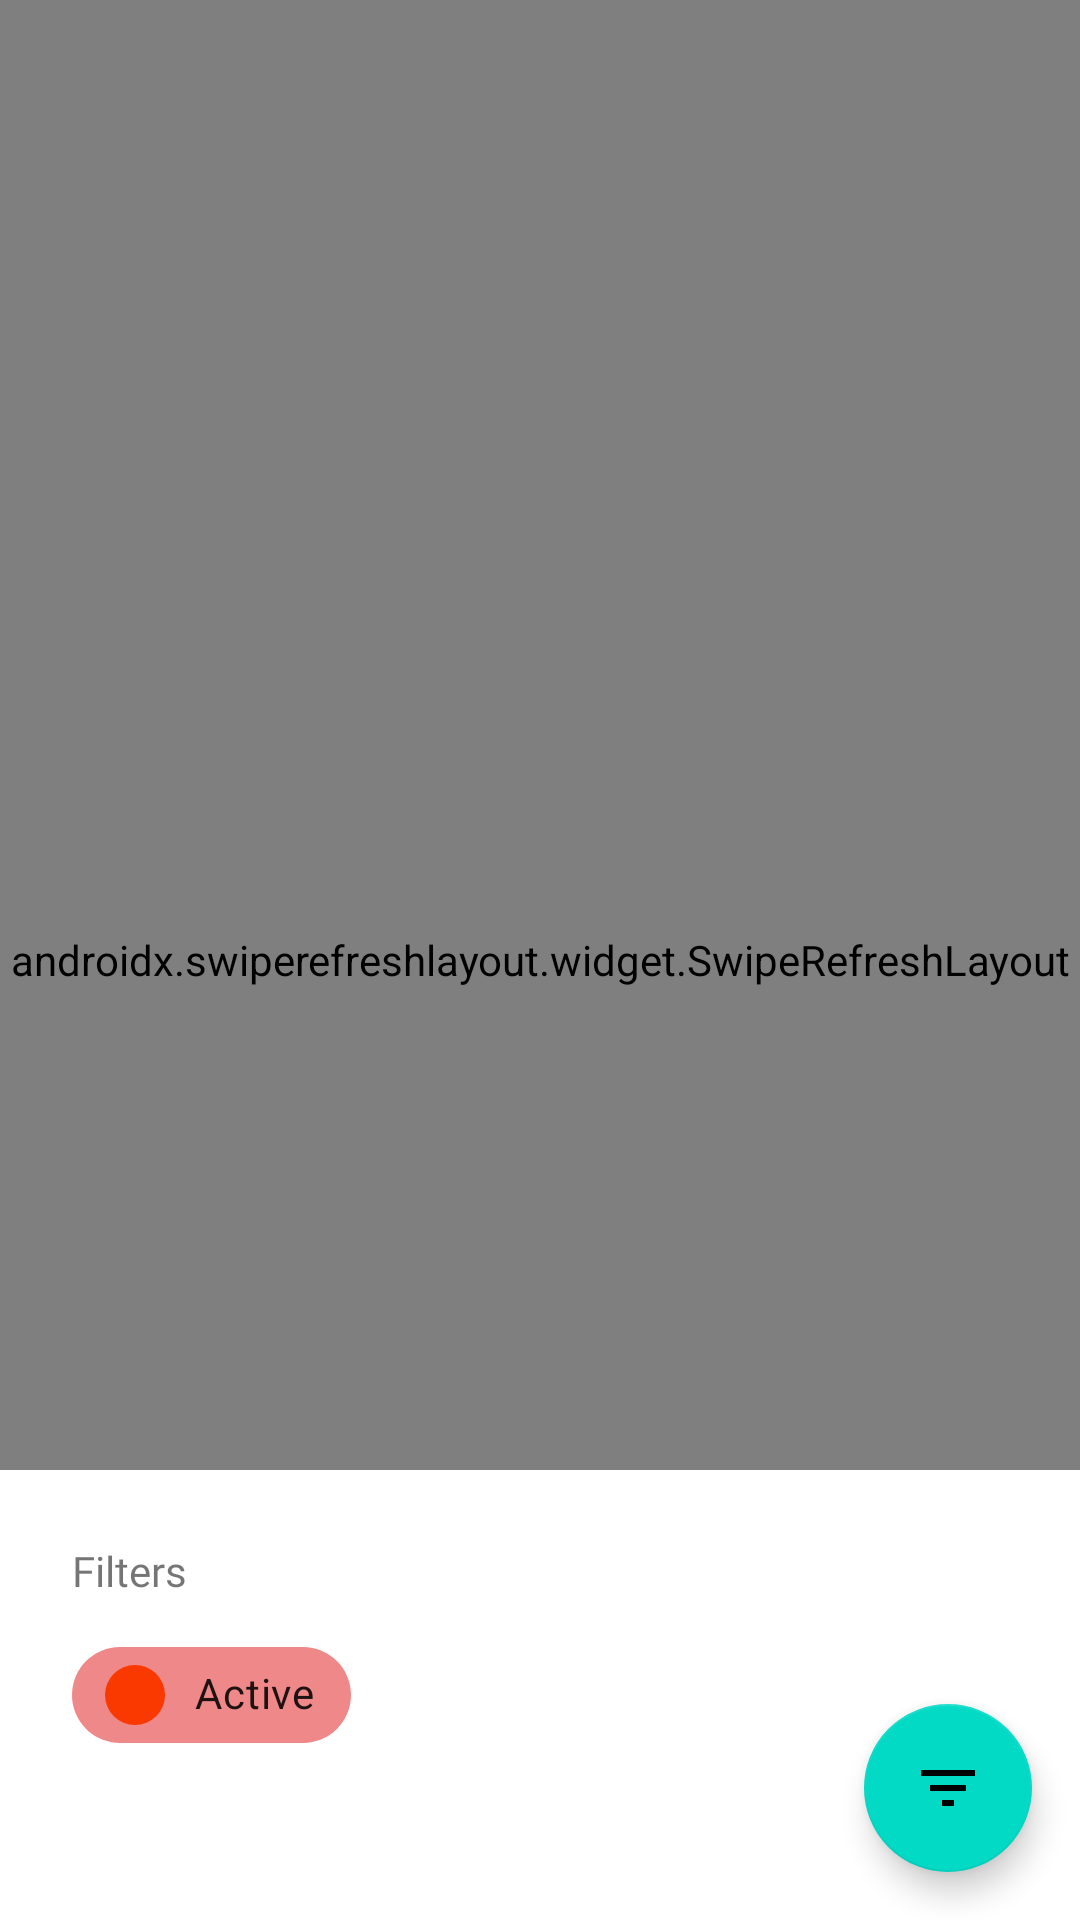

This screen was rendered from an Android layout file. Write that file and the resources it references.
<!-- AndroidManifest.xml: application theme AppTheme -->
<!-- res/layout/fragment_rocket_list.xml -->
<?xml version="1.0" encoding="utf-8"?>
<androidx.coordinatorlayout.widget.CoordinatorLayout
        xmlns:android="http://schemas.android.com/apk/res/android"
        xmlns:app="http://schemas.android.com/apk/res-auto"
        android:layout_width="match_parent"
        android:layout_height="match_parent">

    <include layout="@layout/fragment_rocket_list_content"/>

    <com.google.android.material.floatingactionbutton.FloatingActionButton
            android:id="@+id/fragmentRocketListFloatingActionButton"
            android:layout_width="wrap_content"
            android:layout_height="wrap_content"
            android:layout_gravity="bottom|end"
            android:layout_margin="@dimen/fab_margin"
            app:srcCompat="@drawable/ic_filter"/>

    
    <include layout="@layout/bottom_sheet"/>

</androidx.coordinatorlayout.widget.CoordinatorLayout>
<!-- res/layout/fragment_rocket_list_content.xml (included above) -->
<androidx.swiperefreshlayout.widget.SwipeRefreshLayout
        xmlns:android="http://schemas.android.com/apk/res/android"
        xmlns:app="http://schemas.android.com/apk/res-auto"
        xmlns:tools="http://schemas.android.com/tools"
        android:id="@+id/fragmentRocketListSwipeRefreshLayout"
        android:layout_width="match_parent"
        android:layout_height="match_parent">

    <FrameLayout
            android:layout_width="match_parent"
            android:layout_height="match_parent">

        <androidx.recyclerview.widget.RecyclerView
                android:id="@+id/fragmentRocketListRecyclerView"
                android:layout_width="match_parent"
                android:layout_height="match_parent"
                tools:listitem="@layout/item_rocket_layout"/>

        <include
                android:id="@+id/fragmentRocketListProgress"
                layout="@layout/progress_layout"
                android:layout_width="match_parent"
                android:layout_height="match_parent"
                android:visibility="gone"
                app:layout_constraintBottom_toBottomOf="parent"
                app:layout_constraintEnd_toEndOf="parent"
                app:layout_constraintHeight_default="spread"
                app:layout_constraintStart_toStartOf="parent"
                app:layout_constraintTop_toTopOf="parent"
                app:layout_constraintWidth_default="spread"
                tools:visibility="visible"/>

    </FrameLayout>

</androidx.swiperefreshlayout.widget.SwipeRefreshLayout>
<!-- res/layout/bottom_sheet.xml (included above) -->
<?xml version="1.0" encoding="utf-8"?>
<androidx.constraintlayout.widget.ConstraintLayout
        xmlns:android="http://schemas.android.com/apk/res/android"
        xmlns:app="http://schemas.android.com/apk/res-auto"
        app:behavior_hideable="true"
        android:background="@android:color/white"
        android:id="@+id/bottomSheet"
        app:layout_behavior="com.google.android.material.bottomsheet.BottomSheetBehavior"
        android:layout_width="match_parent"
        android:layout_height="150dp">

    <TextView
            android:layout_marginTop="@dimen/large_margin"
            android:layout_marginStart="@dimen/large_margin"
            style="@style/h4.bold"
            app:layout_constraintStart_toStartOf="parent"
            app:layout_constraintTop_toTopOf="parent"
            android:id="@+id/bottomSheetFilterText"
            android:layout_width="wrap_content"
            android:layout_height="wrap_content"
            android:text="@string/bottom_sheet_text_filter"/>

    <com.google.android.material.chip.ChipGroup
            android:layout_marginTop="@dimen/small_margin"
            app:layout_constraintTop_toBottomOf="@id/bottomSheetFilterText"
            app:layout_constraintStart_toStartOf="@id/bottomSheetFilterText"
            android:layout_width="wrap_content"
            android:layout_height="wrap_content">

        <com.google.android.material.chip.Chip
                android:id="@+id/bottomSheetChipFilterActive"
                style="@style/Widget.MaterialComponents.Chip.Filter"
                android:layout_width="wrap_content"
                android:layout_height="wrap_content"
                android:padding="10dp"
                android:checkable="true"
                app:chipIconEnabled="true"
                app:chipBackgroundColor="@color/bottom_sheet_chip_background_color"
                android:text="@string/bottom_sheet_chip_active"
                app:chipIcon="@drawable/ic_circle"
                app:closeIcon="@android:drawable/ic_menu_close_clear_cancel"
                app:chipIconTint="@color/bottom_sheet_chip_icon_color"
                app:iconStartPadding="5dp"/>

    </com.google.android.material.chip.ChipGroup>


</androidx.constraintlayout.widget.ConstraintLayout>
<!-- res/layout/item_rocket_layout.xml (included above) -->
<?xml version="1.0" encoding="utf-8"?>
<androidx.cardview.widget.CardView
        xmlns:android="http://schemas.android.com/apk/res/android"
        xmlns:app="http://schemas.android.com/apk/res-auto"
        xmlns:tools="http://schemas.android.com/tools"
        android:layout_width="match_parent"
        android:layout_margin="@dimen/small_margin"
        android:layout_height="@dimen/item_rocket_layout_card_height"
        android:id="@+id/itemRocketLayoutCardView">

    <androidx.constraintlayout.widget.ConstraintLayout
            android:layout_width="match_parent"
            android:layout_height="match_parent">

        <ImageView
                android:scaleType="centerCrop"
                app:layout_constraintStart_toStartOf="parent"
                app:layout_constraintTop_toTopOf="parent"
                app:layout_constraintBottom_toBottomOf="parent"
                tools:src="@tools:sample/backgrounds/scenic"
                android:id="@+id/itemRocketLayoutImageView"
                android:layout_width="match_parent"
                android:layout_height="match_parent"
                app:layout_constraintEnd_toEndOf="parent"/>

        <View
                app:layout_constraintStart_toStartOf="parent"
                android:background="@drawable/item_rocket_layout_background"
                android:id="@+id/itemRocketLayoutViewBackground"
                android:layout_width="0dp"
                android:layout_height="match_parent"
                app:layout_constraintEnd_toStartOf="@+id/itemRocketLayoutGuideline50V"/>

        <TextView
                app:layout_constraintStart_toStartOf="parent"
                app:layout_constraintTop_toTopOf="parent"
                android:layout_marginTop="@dimen/item_rocket_layout_margin_top"
                android:layout_marginStart="@dimen/item_rocket_layout_margin_start"
                style="@style/h3.bold"
                android:layout_marginEnd="@dimen/medium_margin"
                android:textColor="@android:color/white"
                tools:text="Falcon 9"
                app:layout_constraintEnd_toStartOf="@id/itemRocketLayoutGuideline50V"
                android:layout_width="0dp"
                android:layout_height="wrap_content"
                android:id="@+id/itemRocketLayoutTextViewName"/>

        <TextView
                android:layout_marginTop="@dimen/x_small_margin"
                android:layout_marginEnd="@dimen/medium_margin"
                style="@style/h3.light"
                android:textColor="@android:color/white"
                tools:text="United States of America"
                android:layout_width="0dp"
                android:layout_height="wrap_content"
                app:layout_constraintEnd_toStartOf="@id/itemRocketLayoutGuideline50V"
                app:layout_constraintStart_toStartOf="@id/itemRocketLayoutTextViewName"
                app:layout_constraintTop_toBottomOf="@id/itemRocketLayoutTextViewName"
                android:id="@+id/itemRocketLayoutTextViewCountry"/>

        <ImageView android:layout_width="wrap_content"
                   android:layout_height="wrap_content"
                   android:layout_marginTop="@dimen/x_small_margin"
                   android:id="@+id/itemRocketLayoutImageViewEngine"
                   android:src="@drawable/ic_engine"
                   app:layout_constraintTop_toBottomOf="@id/itemRocketLayoutTextViewCountry"
                   app:layout_constraintStart_toStartOf="@id/itemRocketLayoutTextViewName"
                   android:tint="@android:color/white"/>
        <TextView
                style="@style/h3.bold"
                android:layout_marginStart="@dimen/small_margin"
                android:textColor="@android:color/white"
                app:layout_constraintStart_toEndOf="@id/itemRocketLayoutImageViewEngine"
                app:layout_constraintTop_toTopOf="@id/itemRocketLayoutImageViewEngine"
                app:layout_constraintBottom_toBottomOf="@id/itemRocketLayoutImageViewEngine"
                tools:text="9"
                android:layout_width="wrap_content"
                android:layout_height="wrap_content"
                android:id="@+id/itemRocketLayoutTextViewEngineCount"/>

        <androidx.constraintlayout.widget.Guideline
                android:id="@+id/itemRocketLayoutGuideline50V"
                android:layout_width="wrap_content"
                android:layout_height="wrap_content"
                app:layout_constraintGuide_percent="0.50"
                android:orientation="vertical"/>

    </androidx.constraintlayout.widget.ConstraintLayout>

</androidx.cardview.widget.CardView>
<!-- res/layout/progress_layout.xml (included above) -->
<?xml version="1.0" encoding="utf-8"?>
<androidx.constraintlayout.widget.ConstraintLayout
        xmlns:android="http://schemas.android.com/apk/res/android"
        xmlns:app="http://schemas.android.com/apk/res-auto"
        android:layout_width="match_parent"
        android:layout_height="match_parent"
        android:background="@color/offWhite90Alpha">

    <ProgressBar
            android:alpha="0.70"
            android:id="@+id/progressLayout"
            android:layout_width="@dimen/progress_bar_size"
            android:layout_height="@dimen/progress_bar_size"
            app:layout_constraintBottom_toBottomOf="parent"
            app:layout_constraintEnd_toEndOf="parent"
            app:layout_constraintStart_toStartOf="parent"
            app:layout_constraintTop_toTopOf="parent" />

</androidx.constraintlayout.widget.ConstraintLayout>
<!-- resources referenced by this layout -->
<resources>
  <color name="bottom_sheet_chip_background_color">#ef8888</color>
  <color name="bottom_sheet_chip_icon_color">#f93900</color>
  <color name="offWhite90Alpha">#E6F7F4F1</color>
  <dimen name="fab_margin">16dp</dimen>
  <dimen name="item_rocket_layout_card_height">200dp</dimen>
  <dimen name="item_rocket_layout_margin_start">30dp</dimen>
  <dimen name="item_rocket_layout_margin_top">50dp</dimen>
  <dimen name="large_margin">24dp</dimen>
  <dimen name="medium_margin">16dp</dimen>
  <dimen name="progress_bar_size">64dp</dimen>
  <dimen name="small_margin">8dp</dimen>
  <dimen name="x_small_margin">4dp</dimen>
  <!-- drawable ic_circle (drawable) -->
  <vector xmlns:android="http://schemas.android.com/apk/res/android"
          android:height="24dp"
          android:width="24dp"
          android:viewportWidth="24"
          android:viewportHeight="24">
      <path android:fillColor="#000" android:pathData="M12,2A10,10 0 0,0 2,12A10,10 0 0,0 12,22A10,10 0 0,0 22,12A10,10 0 0,0 12,2Z" />
  </vector>
  <!-- drawable ic_engine (drawable) -->
  <vector xmlns:android="http://schemas.android.com/apk/res/android"
      android:height="24dp"
      android:width="24dp"
      android:viewportWidth="24"
      android:viewportHeight="24">
      <path android:fillColor="#000" android:pathData="M7,4V6H10V8H7L5,10V13H3V10H1V18H3V15H5V18H8L10,20H18V16H20V19H23V9H20V12H18V8H12V6H15V4H7Z" />
  </vector>
  <!-- drawable ic_filter (drawable) -->
  <vector xmlns:android="http://schemas.android.com/apk/res/android"
          android:height="24dp"
          android:width="24dp"
          android:viewportWidth="24"
          android:viewportHeight="24">
      <path android:fillColor="#000" android:pathData="M6,13H18V11H6M3,6V8H21V6M10,18H14V16H10V18Z" />
  </vector>
  <!-- drawable item_rocket_layout_background (drawable) -->
  <?xml version="1.0" encoding="utf-8"?>
  <shape xmlns:android="http://schemas.android.com/apk/res/android"
         android:shape="rectangle">
      <gradient
              android:startColor="#66232526"
              android:endColor="#66414345"
              android:angle="0"/>
  </shape>
  <string name="bottom_sheet_chip_active">Active</string>
  <string name="bottom_sheet_text_filter">Filters</string>
  <style name="h3.bold">
          <item name="android:fontFamily">@font/roboto_bold</item>
      </style>
  <style name="h3.light">
          <item name="android:fontFamily">@font/roboto_light</item>
      </style>
  <style name="h4.bold">
          <item name="android:fontFamily">@font/roboto_bold</item>
      </style>
  <style name="AppTheme" parent="Theme.MaterialComponents.Light.NoActionBar">
          
          <item name="colorPrimary">@color/colorPrimary</item>
          <item name="colorPrimaryDark">@color/colorPrimaryDark</item>
          <item name="colorAccent">@color/colorAccent</item>
      </style>
  <color name="colorPrimary">#3F51B5</color>
  <color name="colorPrimaryDark">#303F9F</color>
  <color name="colorAccent">#448AFF</color>
</resources>
